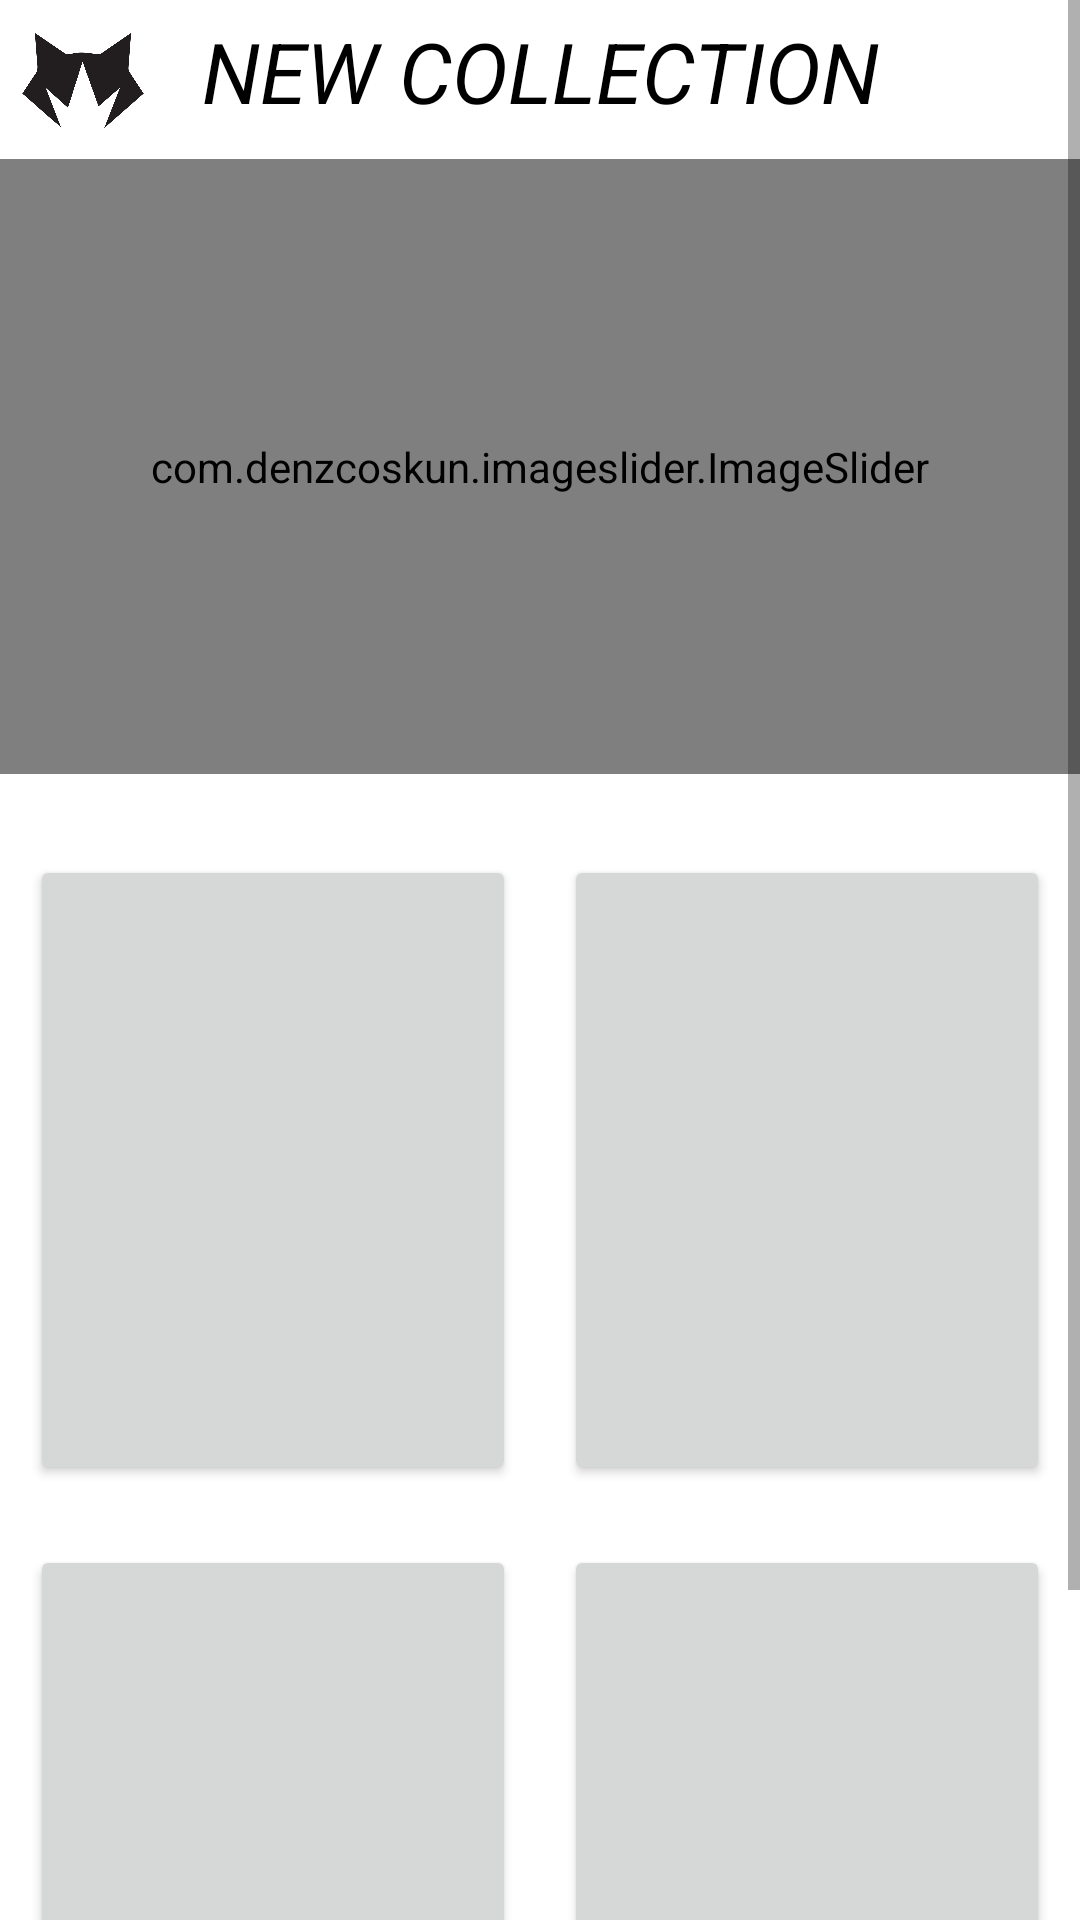

This screen was rendered from an Android layout file. Write that file and the resources it references.
<!-- AndroidManifest.xml: application theme Theme.STY -->
<!-- res/layout/fragment_home.xml -->
<?xml version="1.0" encoding="utf-8"?>
<RelativeLayout xmlns:android="http://schemas.android.com/apk/res/android"
    xmlns:app="http://schemas.android.com/apk/res-auto"
    xmlns:tools="http://schemas.android.com/tools"
    android:layout_width="match_parent"
    android:layout_height="match_parent">
    <ScrollView
        android:layout_width="match_parent"
        android:layout_height="wrap_content">
        <RelativeLayout
            android:layout_width="match_parent"
            android:layout_height="match_parent"
            android:background="@color/white"
            android:orientation="vertical"
            tools:context=".fragments.Home">
            <TextView
                android:id="@+id/txtnewcollection"
                android:layout_width="match_parent"
                android:layout_height="@android:dimen/app_icon_size"
                android:layout_marginTop="5dp"
                android:text="NEW COLLECTION"
                android:textAlignment="center"
                android:layout_centerHorizontal="true"
                android:textColor="@color/black"
                android:textSize="28sp"
                android:textStyle="italic">

            </TextView>
            <ImageView
                android:id="@+id/stylogofav"
                android:layout_width="55dp"
                android:layout_height="55dp"
                android:layout_alignParentStart="true"
                android:src="@drawable/stylogo"
                />

            <com.denzcoskun.imageslider.ImageSlider
                android:id="@+id/homeImgSlide"
                android:layout_width="match_parent"
                android:layout_height="205dp"
                android:layout_below="@+id/txtnewcollection"
                app:iss_auto_cycle="true"
                app:iss_corner_radius="5"
                app:iss_delay="0"
                app:iss_error_image="@drawable/sample"
                app:iss_placeholder="@drawable/mentees">

            </com.denzcoskun.imageslider.ImageSlider>

            <Button
                android:id="@+id/btnwomen"
                android:layout_width="162dp"
                android:layout_height="210dp"
                android:layout_below="@id/homeImgSlide"
                android:layout_alignParentTop="true"
                android:layout_alignParentRight="true"
                android:layout_marginTop="285dp"
                android:layout_marginRight="10dp"
                android:layout_marginBottom="@android:dimen/app_icon_size"
                android:foreground="@drawable/female"
                tools:targetApi="m">

            </Button>

            <Button
                android:id="@+id/btnmen"
                android:layout_width="162dp"
                android:layout_height="210dp"
                android:layout_below="@id/homeImgSlide"
                android:layout_alignParentTop="true"
                android:layout_marginStart="10dp"
                android:layout_marginTop="285dp"
                android:layout_marginBottom="45dp"
                android:foreground="@drawable/male">

            </Button>

            <Button
                android:id="@+id/btnacsesori"
                android:layout_width="162dp"
                android:layout_height="210dp"
                android:layout_below="@id/homeImgSlide"
                android:layout_alignParentTop="true"
                android:layout_marginStart="10dp"
                android:layout_marginTop="515dp"
                android:layout_marginBottom="45dp"
                android:foreground="@drawable/breclet">

            </Button>

            <Button
                android:id="@+id/btnnewarrivals"
                android:layout_width="162dp"
                android:layout_height="210dp"
                android:layout_below="@id/homeImgSlide"
                android:layout_alignParentTop="true"
                android:layout_alignParentRight="true"
                android:layout_marginTop="515dp"
                android:layout_marginRight="10dp"
                android:layout_marginBottom="@android:dimen/app_icon_size"
                android:foreground="@drawable/womenmodle"
                tools:targetApi="m">

            </Button>
        </RelativeLayout>
    </ScrollView>
</RelativeLayout>


    
    
<!-- resources referenced by this layout -->
<resources>
  <color name="black">#FF000000</color>
  <color name="white">#FFFFFFFF</color>
  <!-- drawable breclet: png bitmap (drawable, 219710 bytes) -->
  <!-- drawable male: png bitmap (drawable, 313011 bytes) -->
  <!-- drawable sample: png bitmap (drawable, 89853 bytes) -->
  <!-- drawable stylogo: png bitmap (drawable, 27699 bytes) -->
  <!-- drawable tranparent_button (drawable) -->
  <?xml version="1.0" encoding="utf-8"?>
  <selector xmlns:android="http://schemas.android.com/apk/res/android">
  <item>
      <shape
          android:shape="rectangle"
          >
          <stroke
              android:width="3dp"
              android:color="@color/white"
              >
          </stroke>
          <corners
             android:radius="25dp">
          </corners>
      </shape>
  </item>
  </selector>
  <!-- drawable womenmodle: png bitmap (drawable, 347374 bytes) -->
  <style name="Theme.STY" parent="Theme.AppCompat.DayNight.DarkActionBar">
          
          <item name="colorPrimary">@color/white</item>
          <item name="colorPrimaryVariant">@color/black</item>
          <item name="colorOnPrimary">@color/white</item>
          
          <item name="colorSecondary">@color/teal_200</item>
          <item name="colorSecondaryVariant">@color/teal_700</item>
          <item name="colorOnSecondary">@color/black</item>
          
          <item name="android:statusBarColor" tools:targetApi="l">?attr/colorPrimaryVariant</item>
          
      </style>
  <color name="teal_200">#FF03DAC5</color>
  <color name="teal_700">#FF018786</color>
</resources>
